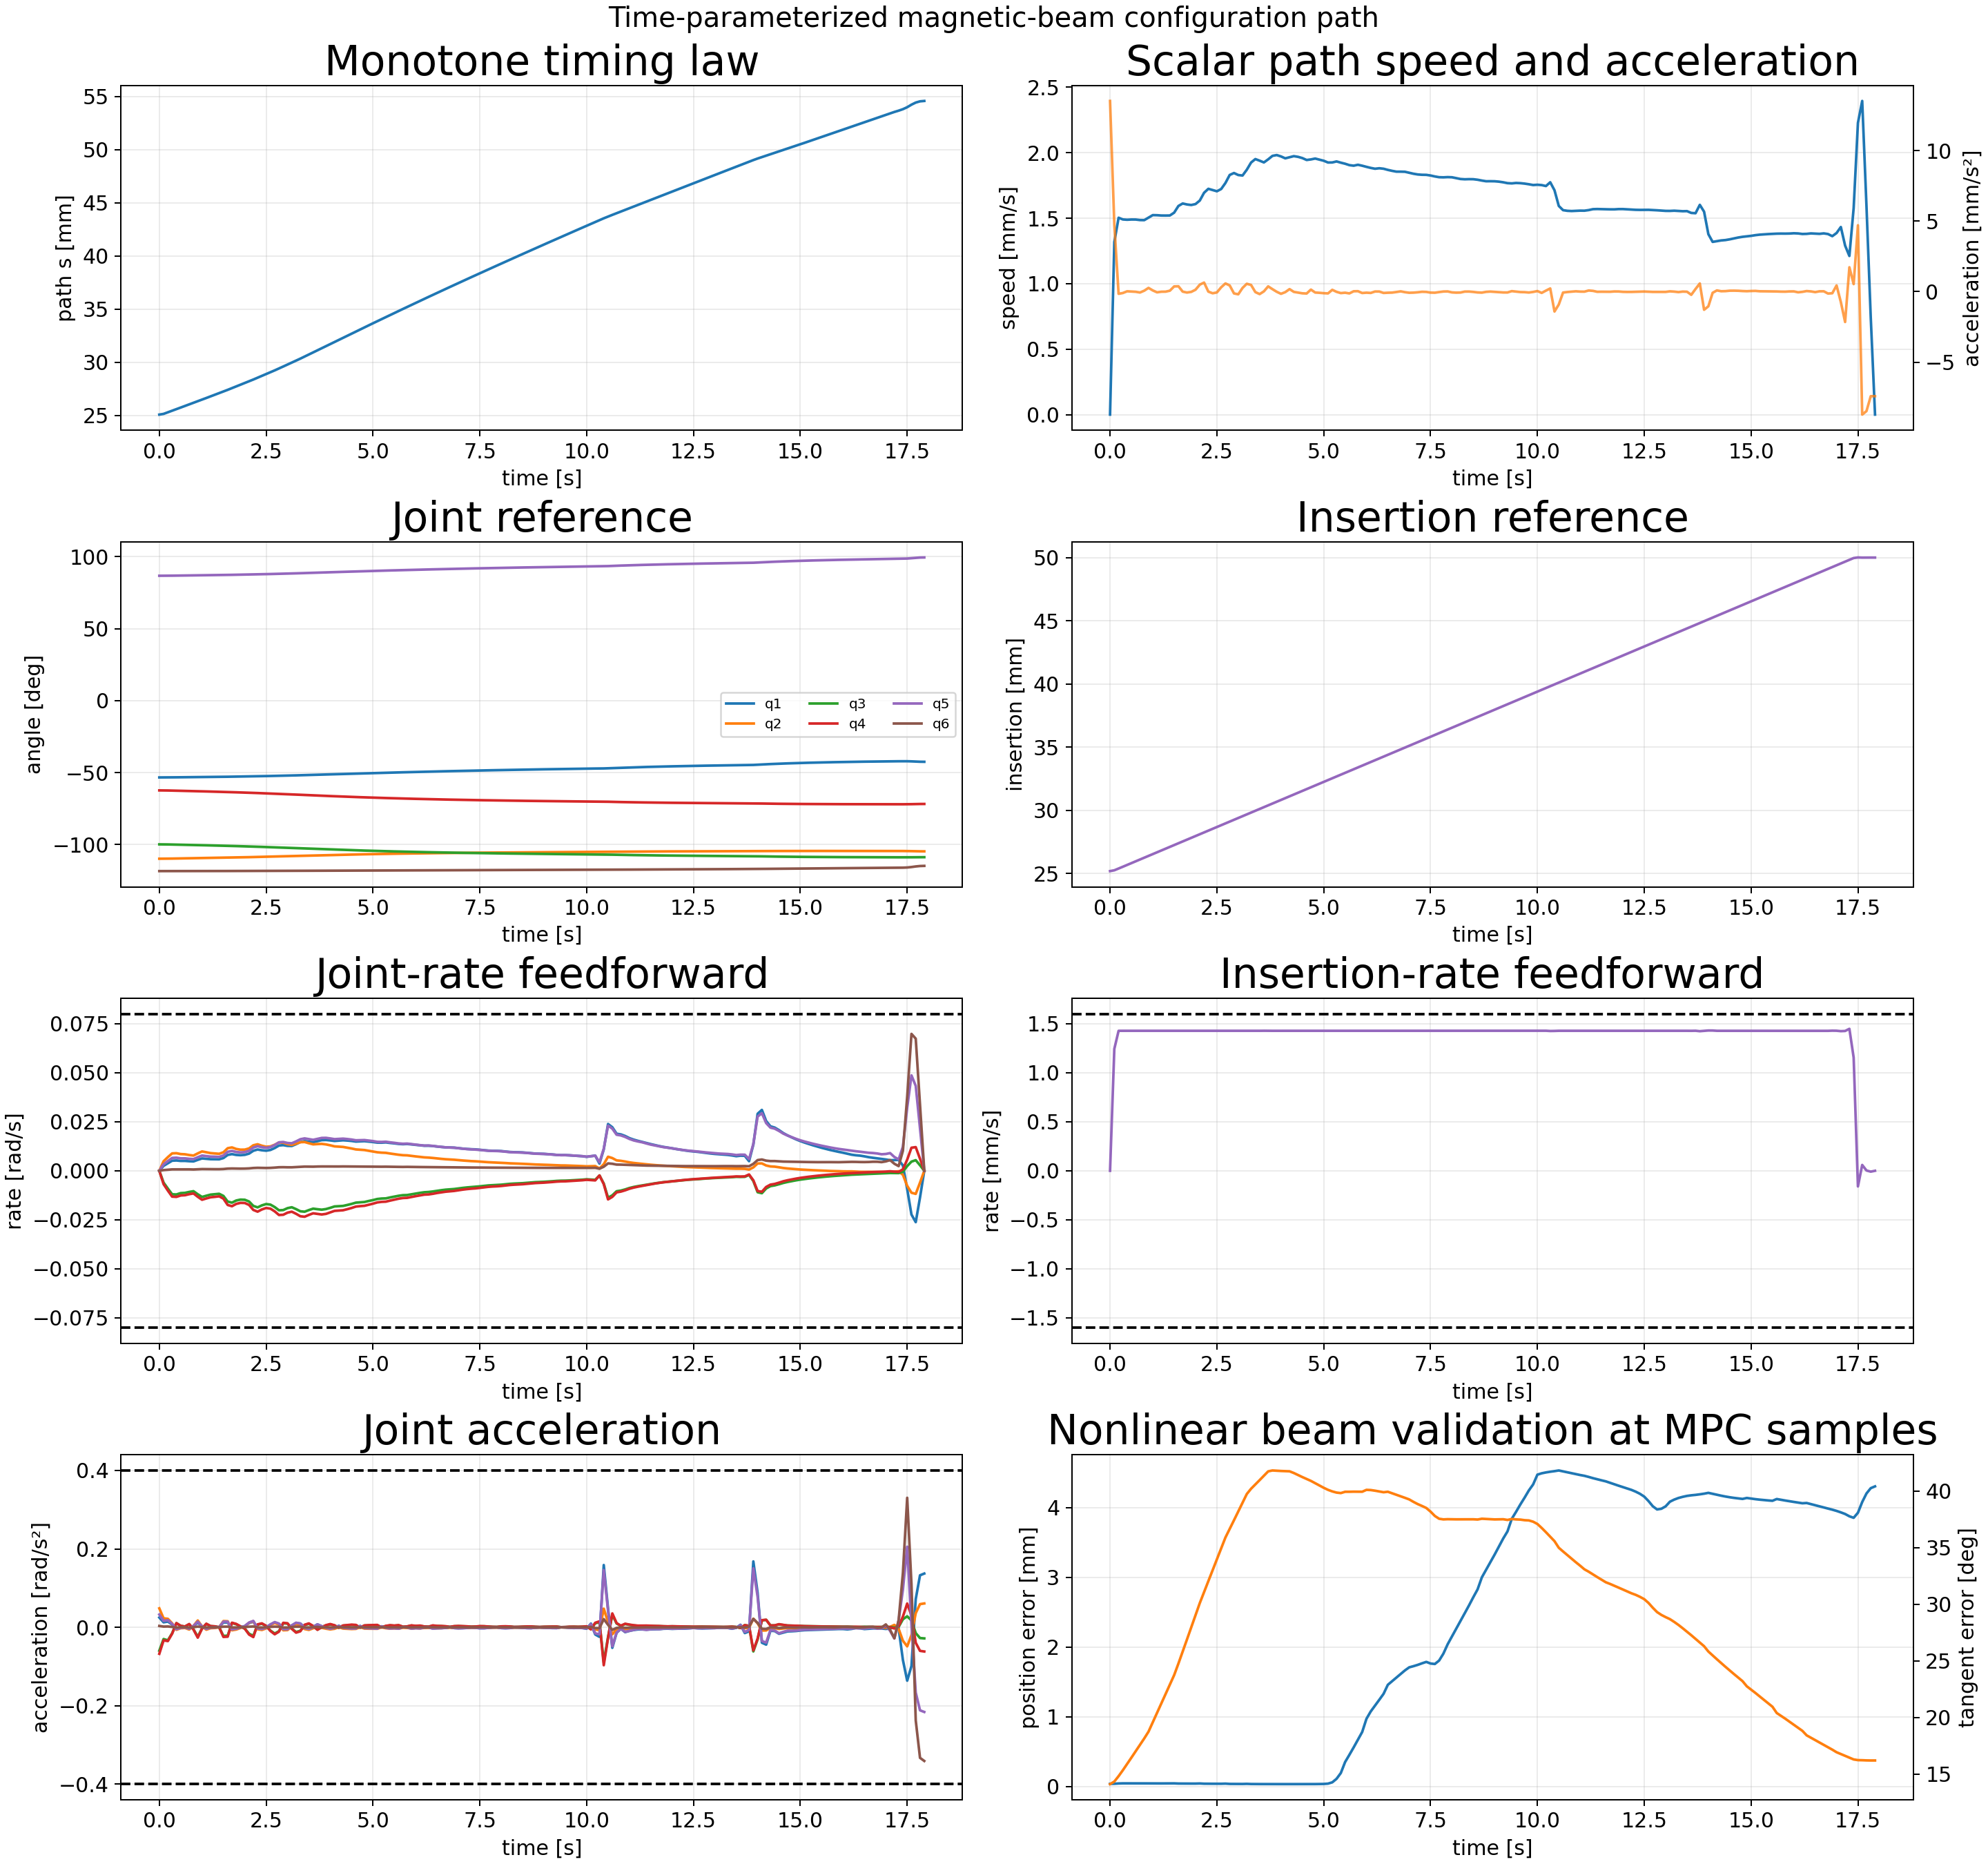

Values plotted in this chart, from the file beside it:
sample_index, time_s, path_s_m, path_speed_m_s, path_acceleration_m_s2, position_error_m, position_error_mm, tangent_error_rad, tangent_error_deg, beam_feasible, insertion_m, insertion_rate_m_s, insertion_acceleration_m_s2, q1_rad, qd1_rad_s, qdd1_rad_s2, q2_rad, qd2_rad_s, qdd2_rad_s2, q3_rad, qd3_rad_s, qdd3_rad_s2, q4_rad, qd4_rad_s
0, 0.0, 0.02507, 0.0, 0.01352, 3.602210235363426e-05, 0.03602, 0.2461, 14.1, 1, 0.02519, 0.0, 0.01275, -0.9313, 0.0, 0.02494, -1.917, 0.0, 0.04833, -1.743, -0.0, -0.05972, -1.089, -0.0
1, 0.1, 0.02514, 0.001318, 0.004744, 3.705055477585911e-05, 0.03705, 0.2501, 14.33, 1, 0.02526, 0.001244, 0.004511, -0.9312, 0.002525, 0.01272, -1.917, 0.004851, 0.02287, -1.743, -0.006035, -0.02999, -1.089, -0.006819
2, 0.2, 0.02529, 0.001504, -0.0001544, 4.116098642623027e-05, 0.04116, 0.2584, 14.8, 1, 0.0254, 0.001428, -2.6866222523852328e-06, -0.9309, 0.003844, 0.01461, -1.916, 0.006971, 0.02166, -1.744, -0.009079, -0.03325, -1.09, -0.01011
3, 0.3, 0.02544, 0.00149, -9.69713077587079e-05, 4.2893644818623414e-05, 0.04289, 0.2675, 15.33, 1, 0.02554, 0.001428, -1.5949686319226703e-05, -0.9304, 0.005135, 0.007161, -1.915, 0.008869, 0.01018, -1.745, -0.01198, -0.0153, -1.091, -0.01318
4, 0.4, 0.02558, 0.001488, 2.4799789166035516e-05, 4.262984711934837e-05, 0.04263, 0.2772, 15.88, 1, 0.02568, 0.001428, -2.08827334380752e-06, -0.9299, 0.005251, -0.003681, -1.914, 0.008972, -0.006394, -1.746, -0.01208, 0.01049, -1.092, -0.01332
5, 0.5, 0.02573, 0.00149, 9.819860443930338e-06, 4.259107004430859e-05, 0.04259, 0.287, 16.44, 1, 0.02583, 0.001428, 6.524228496340644e-07, -0.9294, 0.005023, -0.0008709, -1.913, 0.008529, -0.002459, -1.747, -0.01138, 0.003563, -1.094, -0.0126
6, 0.6, 0.02588, 0.00149, -1.0201025739927645e-05, 4.2732484640919305e-05, 0.04273, 0.2968, 17, 1, 0.02597, 0.001428, 7.938026198183189e-06, -0.9289, 0.005032, -0.0002517, -1.913, 0.008414, -0.001722, -1.748, -0.01126, 0.001805, -1.095, -0.01247
7, 0.7, 0.02603, 0.001486, -6.20142090748983e-05, 4.276803162452443e-05, 0.04277, 0.3066, 17.57, 1, 0.02611, 0.001428, -2.3559608305766757e-06, -0.9284, 0.004873, -0.002881, -1.912, 0.008038, -0.005738, -1.75, -0.01078, 0.007712, -1.096, -0.01194
8, 0.8, 0.02618, 0.001485, 6.706679024650034e-05, 4.251725779626373e-05, 0.04252, 0.3165, 18.13, 1, 0.02625, 0.001429, -2.0390958079029197e-05, -0.9279, 0.004774, 0.003126, -1.911, 0.007761, 0.003654, -1.751, -0.01041, -0.005185, -1.097, -0.01155
9, 0.9, 0.02633, 0.001505, 0.0002656, 4.2606147208633634e-05, 0.04261, 0.327, 18.73, 1, 0.0264, 0.001428, -3.068714608764258e-05, -0.9274, 0.005571, 0.01194, -1.91, 0.008879, 0.01734, -1.752, -0.01197, -0.02411, -1.098, -0.01327
10, 1.0, 0.02648, 0.001524, 8.53250533852191e-05, 4.182941107731517e-05, 0.04183, 0.3414, 19.56, 1, 0.02654, 0.001428, 3.883581321063176e-06, -0.9268, 0.006289, 0.00216, -1.909, 0.009872, 0.002103, -1.753, -0.01335, -0.002806, -1.1, -0.01478
11, 1.1, 0.02663, 0.001523, -4.865112137311009e-05, 4.1853557538295155e-05, 0.04185, 0.3559, 20.39, 1, 0.02668, 0.001428, -6.49417172359839e-06, -0.9262, 0.006089, -0.003091, -1.908, 0.009436, -0.006107, -1.754, -0.01273, 0.008522, -1.101, -0.01412
12, 1.2, 0.02679, 0.00152, -6.151023414041318e-06, 4.178032545904829e-05, 0.04178, 0.3704, 21.23, 1, 0.02683, 0.001428, 1.085679102761094e-06, -0.9256, 0.005908, -0.000577, -1.907, 0.009016, -0.002341, -1.755, -0.01216, 0.002921, -1.103, -0.01351
13, 1.3, 0.02694, 0.00152, -1.3926946995938922e-06, 4.174176603773148e-05, 0.04174, 0.385, 22.06, 1, 0.02697, 0.001428, 4.981830382823036e-07, -0.925, 0.00589, -0.0002989, -1.906, 0.008847, -0.001755, -1.757, -0.01196, 0.002122, -1.104, -0.0133
14, 1.4, 0.02709, 0.001521, 6.731190570741338e-05, 4.1805891497490295e-05, 0.04181, 0.3996, 22.9, 1, 0.02711, 0.001429, 2.9683482166798106e-05, -0.9244, 0.005849, 0.0007641, -1.906, 0.008667, -0.0001046, -1.758, -0.01173, -3.290158988118524e-05, -1.105, -0.01302
15, 1.5, 0.02724, 0.001542, 0.0003699, 4.2727425941537764e-05, 0.04273, 0.4142, 23.73, 1, 0.02725, 0.001429, -3.40704560247886e-05, -0.9238, 0.00649, 0.01228, -1.905, 0.009438, 0.01584, -1.759, -0.01282, -0.0221, -1.107, -0.01421
16, 1.6, 0.0274, 0.001593, 0.0003801, 4.01452715236647e-05, 0.04015, 0.432, 24.75, 1, 0.0274, 0.001428, -4.226535784302934e-05, -0.9231, 0.008081, 0.01221, -1.904, 0.01152, 0.0154, -1.761, -0.01571, -0.02136, -1.108, -0.01744
17, 1.7, 0.02756, 0.001612, -2.393565704211296e-07, 3.9705955601983116e-05, 0.03971, 0.4505, 25.81, 1, 0.02754, 0.001428, 5.3260906737461985e-05, -0.9222, 0.0085, -0.004034, -1.902, 0.01192, -0.007582, -1.762, -0.01626, 0.01077, -1.11, -0.01808
18, 1.8, 0.02772, 0.001605, -6.314775942134723e-05, 3.970614783397812e-05, 0.03971, 0.4691, 26.88, 1, 0.02768, 0.001428, 1.4437436395632166e-06, -0.9214, 0.008081, -0.00271, -1.901, 0.01114, -0.005759, -1.764, -0.01517, 0.007771, -1.112, -0.01689
19, 1.9, 0.02788, 0.001601, -1.7609081395536534e-05, 3.944718776084924e-05, 0.03945, 0.4878, 27.95, 1, 0.02783, 0.001428, -1.998825666809665e-05, -0.9206, 0.007961, 0.0001424, -1.9, 0.01077, -0.001806, -1.765, -0.0147, 0.002016, -1.113, -0.01637
20, 2.0, 0.02804, 0.001608, 0.0001351, 3.949187625746915e-05, 0.03949, 0.5065, 29.02, 1, 0.02797, 0.001428, -4.6087844145414533e-07, -0.9198, 0.008128, 0.003092, -1.899, 0.0108, 0.002204, -1.767, -0.01478, -0.003403, -1.115, -0.01644
21, 2.1, 0.0282, 0.001635, 0.0004953, 4.1136375574228395e-05, 0.04114, 0.5252, 30.09, 1, 0.02811, 0.001428, 5.062468893903422e-05, -0.919, 0.008759, 0.01081, -1.898, 0.01141, 0.01159, -1.768, -0.01567, -0.01642, -1.117, -0.01741
22, 2.2, 0.02837, 0.001694, 0.0006423, 3.79035584191582e-05, 0.0379, 0.5423, 31.07, 1, 0.02825, 0.001428, 4.1247243518139796e-05, -0.918, 0.01021, 0.01433, -1.897, 0.01301, 0.01544, -1.77, -0.01792, -0.02175, -1.119, -0.01997
23, 2.3, 0.02854, 0.001724, 1.8384433553292098e-06, 3.709066060075719e-05, 0.03709, 0.559, 32.03, 1, 0.0284, 0.001427, 7.930260214513551e-07, -0.9169, 0.01084, -0.001771, -1.895, 0.01353, -0.00495, -1.772, -0.01867, 0.006791, -1.121, -0.02086
24, 2.4, 0.02871, 0.001715, -0.0001156, 3.717923466378058e-05, 0.03718, 0.5759, 33, 1, 0.02854, 0.001428, -2.799288827771214e-07, -0.9159, 0.01046, -0.00334, -1.894, 0.01278, -0.006752, -1.774, -0.01764, 0.009054, -1.123, -0.01972
25, 2.5, 0.02888, 0.001706, -5.773833975728798e-05, 3.682907245446334e-05, 0.03683, 0.5928, 33.97, 1, 0.02868, 0.001428, -4.9260138320081476e-05, -0.9149, 0.01024, -0.0001393, -1.893, 0.01226, -0.002773, -1.775, -0.01697, 0.003306, -1.125, -0.01898
26, 2.6, 0.02905, 0.001723, 0.0003075, 3.6977530828539e-05, 0.03698, 0.6098, 34.94, 1, 0.02883, 0.001429, -2.4641135787994452e-05, -0.9138, 0.01061, 0.007046, -1.892, 0.01243, 0.005582, -1.777, -0.01726, -0.008345, -1.127, -0.01931
27, 2.7, 0.02923, 0.001769, 0.0005809, 3.889033864470384e-05, 0.03889, 0.6263, 35.89, 1, 0.02897, 0.001429, -1.5258701550077778e-06, -0.9127, 0.01159, 0.01228, -1.89, 0.01328, 0.01096, -1.779, -0.0185, -0.01587, -1.129, -0.0207
28, 2.8, 0.02941, 0.00183, 0.0004367, 3.48799053053917e-05, 0.03488, 0.6396, 36.65, 1, 0.02911, 0.001428, -1.60462565486799e-05, -0.9115, 0.01289, 0.0089, -1.889, 0.01442, 0.006729, -1.781, -0.02015, -0.009906, -1.131, -0.02256
29, 2.9, 0.02959, 0.001845, -0.0001259, 3.4639602931903634e-05, 0.03464, 0.653, 37.41, 1, 0.02925, 0.001428, -2.5629520017894734e-06, -0.9102, 0.01308, -0.003976, -1.888, 0.01432, -0.007548, -1.783, -0.02004, 0.01022, -1.133, -0.02244
30, 3.0, 0.02978, 0.00183, -0.0001901, 3.4652806868643236e-05, 0.03465, 0.6664, 38.18, 1, 0.0294, 0.001428, -3.331043951159036e-06, -0.9089, 0.0127, -0.003585, -1.886, 0.01359, -0.0071, -1.785, -0.01906, 0.009407, -1.135, -0.02136
31, 3.1, 0.02996, 0.001826, 0.0002624, 3.421575223366491e-05, 0.03422, 0.6799, 38.95, 1, 0.02954, 0.001429, 4.278871092573252e-05, -0.9076, 0.01266, 0.004857, -1.885, 0.01321, 0.001858, -1.787, -0.0186, -0.003328, -1.137, -0.02087
32, 3.2, 0.03014, 0.00187, 0.000557, 3.5869288749032515e-05, 0.03587, 0.6934, 39.73, 1, 0.02968, 0.001428, -4.4253159808442044e-07, -0.9063, 0.01357, 0.01115, -1.883, 0.01384, 0.008074, -1.788, -0.01956, -0.01216, -1.139, -0.02194
33, 3.3, 0.03033, 0.001925, 0.0004721, 3.3485026386130865e-05, 0.03349, 0.7015, 40.19, 1, 0.02983, 0.001428, -3.481182105164756e-05, -0.9049, 0.01465, 0.009614, -1.882, 0.01457, 0.005746, -1.79, -0.02067, -0.008815, -1.142, -0.0232
34, 3.4, 0.03053, 0.001952, -3.290748659505331e-05, 3.26021022953967e-05, 0.0326, 0.7081, 40.57, 1, 0.02997, 0.001428, -2.4455493400641286e-05, -0.9034, 0.01513, -0.0009581, -1.881, 0.01467, -0.00447, -1.793, -0.02087, 0.005725, -1.144, -0.02345
35, 3.5, 0.03072, 0.001939, -0.0001746, 3.274404817667834e-05, 0.03274, 0.7148, 40.95, 1, 0.03011, 0.001428, -1.216389250096331e-06, -0.9019, 0.01483, -0.003472, -1.879, 0.01404, -0.006631, -1.795, -0.02004, 0.008807, -1.146, -0.02251
36, 3.6, 0.03092, 0.001926, 1.9892240264904826e-05, 3.252349177612264e-05, 0.03252, 0.7215, 41.34, 1, 0.03025, 0.001429, -1.2960312535481342e-06, -0.9004, 0.01459, 0.0008346, -1.878, 0.01349, -0.002501, -1.797, -0.01932, 0.002849, -1.149, -0.02169
37, 3.7, 0.03111, 0.001949, 0.0003739, 3.322456040685678e-05, 0.03322, 0.7283, 41.73, 1, 0.0304, 0.001428, 4.774727806176307e-06, -0.899, 0.0151, 0.007576, -1.876, 0.01363, 0.003483, -1.798, -0.0196, -0.005866, -1.151, -0.02198
38, 3.8, 0.03131, 0.001976, 0.0001758, 3.2393030154405373e-05, 0.03239, 0.7297, 41.81, 1, 0.03054, 0.001428, 1.2606910778048961e-05, -0.8974, 0.01562, 0.002736, -1.875, 0.01373, -0.001373, -1.8, -0.01984, 0.0009363, -1.153, -0.02229
39, 3.9, 0.0315, 0.001982, -1.0651327617828732e-05, 3.1971628989955826e-05, 0.03197, 0.7292, 41.78, 1, 0.03068, 0.001428, 1.8414391579028256e-05, -0.8959, 0.0157, -0.0006569, -1.874, 0.01346, -0.00356, -1.802, -0.01952, 0.004696, -1.155, -0.02199
40, 4.0, 0.0317, 0.001972, -0.0001541, 3.214244510354163e-05, 0.03214, 0.7289, 41.76, 1, 0.03082, 0.001428, -6.18075983593122e-06, -0.8943, 0.01549, -0.002896, -1.872, 0.013, -0.005383, -1.804, -0.0189, 0.007183, -1.157, -0.02124
41, 4.1, 0.0319, 0.001957, -3.622822175893869e-05, 3.21345386926936e-05, 0.03213, 0.7286, 41.75, 1, 0.03097, 0.001428, 1.9588589350114463e-05, -0.8928, 0.01521, -0.0009139, -1.871, 0.01245, -0.003822, -1.806, -0.01819, 0.004652, -1.159, -0.02045
42, 4.2, 0.03209, 0.001965, 0.0001787, 3.252709619596482e-05, 0.03253, 0.7284, 41.73, 1, 0.03111, 0.001428, -6.460106138566729e-06, -0.8912, 0.01539, 0.003835, -1.87, 0.01231, 0.0002947, -1.808, -0.01807, -0.001156, -1.161, -0.02031
43, 4.3, 0.03229, 0.001974, -1.6703340690262947e-05, 3.224088745833869e-05, 0.03224, 0.7257, 41.58, 1, 0.03125, 0.001428, 6.921220769222128e-07, -0.8897, 0.01556, -0.0006402, -1.869, 0.01216, -0.003305, -1.81, -0.01792, 0.004176, -1.163, -0.02014
44, 4.4, 0.03249, 0.001968, -7.057818057762032e-05, 3.217567341315532e-05, 0.03218, 0.7226, 41.4, 1, 0.0314, 0.001428, 1.0179491439621364e-06, -0.8881, 0.01542, -0.001642, -1.867, 0.01178, -0.003924, -1.812, -0.01743, 0.005064, -1.165, -0.01958
45, 4.5, 0.03269, 0.001959, -0.0001193, 3.2364318816357555e-05, 0.03236, 0.7195, 41.22, 1, 0.03154, 0.001428, 5.44010693728802e-06, -0.8866, 0.01521, -0.002639, -1.866, 0.01137, -0.004482, -1.813, -0.01689, 0.005939, -1.167, -0.01897
46, 4.6, 0.03288, 0.001945, -0.0001326, 3.245560119576504e-05, 0.03246, 0.7165, 41.05, 1, 0.03168, 0.001428, -2.8619251943379047e-05, -0.8851, 0.0149, -0.002291, -1.865, 0.01089, -0.004053, -1.815, -0.01625, 0.005374, -1.169, -0.01826
47, 4.7, 0.03307, 0.001949, 0.0001454, 3.276138333213099e-05, 0.03276, 0.7136, 40.89, 1, 0.03182, 0.001428, -2.26426587515155e-05, -0.8836, 0.01499, 0.003383, -1.864, 0.01073, 0.0001791, -1.817, -0.01607, -0.0009583, -1.171, -0.01804
48, 4.8, 0.03327, 0.001956, -6.300206813351778e-05, 3.268573139054462e-05, 0.03269, 0.71, 40.68, 1, 0.03197, 0.001428, -1.6651126651017046e-05, -0.8821, 0.0151, -0.001531, -1.863, 0.01058, -0.003359, -1.818, -0.01592, 0.004392, -1.173, -0.01786
49, 4.9, 0.03347, 0.001947, -8.260931564787717e-05, 3.3133341099287666e-05, 0.03313, 0.7064, 40.47, 1, 0.03211, 0.001428, 8.950552966300516e-07, -0.8806, 0.01488, -0.002134, -1.862, 0.0102, -0.003626, -1.82, -0.01541, 0.004824, -1.175, -0.0173
50, 5.0, 0.03366, 0.001939, -0.0001097, 3.440587425512301e-05, 0.03441, 0.7029, 40.28, 1, 0.03225, 0.001428, -1.669515280765187e-06, -0.8791, 0.01467, -0.002518, -1.861, 0.009851, -0.003697, -1.821, -0.01495, 0.004948, -1.176, -0.01678
51, 5.1, 0.03385, 0.001925, -0.0001249, 3.8963701401466326e-05, 0.03896, 0.6998, 40.1, 1, 0.0324, 0.001428, 2.354833549313433e-07, -0.8777, 0.01435, -0.002923, -1.86, 0.009444, -0.003841, -1.823, -0.0144, 0.005182, -1.178, -0.01614
52, 5.2, 0.03405, 0.001926, 0.0001285, 5.7458550885086345e-05, 0.05746, 0.6974, 39.96, 1, 0.03254, 0.001428, -4.6174839207871904e-06, -0.8762, 0.01434, 0.002538, -1.859, 0.009246, -0.0001746, -1.824, -0.01416, -0.0003237, -1.18, -0.01586
53, 5.3, 0.03424, 0.001934, -1.4302634785692402e-05, 0.0001082, 0.1082, 0.6956, 39.85, 1, 0.03268, 0.001428, 9.019028945402825e-06, -0.8748, 0.01447, -0.001049, -1.858, 0.009152, -0.002452, -1.826, -0.01407, 0.003195, -1.181, -0.01576
54, 5.4, 0.03443, 0.001924, -0.0001037, 0.0001912, 0.1912, 0.6948, 39.81, 1, 0.03282, 0.001428, -2.7362453483872862e-06, -0.8734, 0.0142, -0.002725, -1.857, 0.008806, -0.00342, -1.827, -0.0136, 0.00469, -1.183, -0.01522
55, 5.5, 0.03462, 0.001916, -7.589070028832313e-05, 0.0003486, 0.3486, 0.6968, 39.92, 1, 0.03297, 0.001428, 4.060167903967888e-06, -0.872, 0.01398, -0.00211, -1.856, 0.008505, -0.002893, -1.828, -0.01319, 0.003894, -1.184, -0.01475
56, 5.6, 0.03481, 0.001905, -0.0001256, 0.0004521, 0.4521, 0.6968, 39.92, 1, 0.03311, 0.001428, 4.584924295524825e-06, -0.8706, 0.01371, -0.003273, -1.856, 0.008183, -0.003484, -1.83, -0.01275, 0.00487, -1.186, -0.01425
57, 5.7, 0.035, 0.001901, 2.6042742318713777e-05, 0.0005586, 0.5586, 0.697, 39.93, 1, 0.03325, 0.001428, -2.0171510525817487e-05, -0.8692, 0.01357, 0.0005614, -1.855, 0.007952, -0.001136, -1.831, -0.01244, 0.001242, -1.187, -0.0139
58, 5.8, 0.03519, 0.001908, 3.332298520882909e-05, 0.0006683, 0.6683, 0.6969, 39.93, 1, 0.0334, 0.001428, 2.0965996320166532e-05, -0.8678, 0.01368, -0.0003043, -1.854, 0.007871, -0.001629, -1.832, -0.01237, 0.001979, -1.188, -0.0138
59, 5.9, 0.03539, 0.001901, -9.813605558278827e-05, 0.00078, 0.78, 0.6969, 39.93, 1, 0.03354, 0.001428, 4.0434940367326135e-06, -0.8665, 0.01345, -0.002987, -1.853, 0.007591, -0.003058, -1.833, -0.01199, 0.004334, -1.19, -0.01337
... 120 more rows
